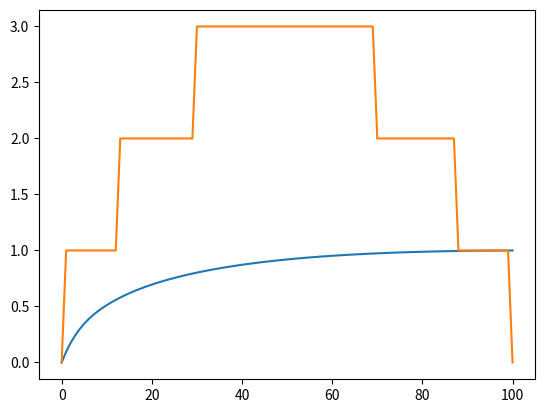

Generate this figure with matplotlib:
#!/usr/bin/env python

import numpy as np
from matplotlib import pyplot as plt

states = np.zeros([1, 101])[0]
policy = np.zeros([1, 101])[0]
states[-1] = 1

delta_lim = 0.0001
gamma = 1

exit = 0
count = 0
p_heads = 0.55
while(exit == 0 and count < 100):
    delta = 0
    for i in range(len(states)):
        action = 0
        value = 0

        for a in range(0, np.amin([i+1, 100-i+1])):
            temp_val = 0
            if(i-a < 0):
                print("****************************")
            # if (i + a) == 100:
            #     temp_val = 1
            temp_val = p_heads * (gamma * states[i + a]) + (1-p_heads) * (gamma * states[i - a])
            if temp_val > value:
                action = a
                value = temp_val
        policy[i] = action
        if np.abs(states[i] - value) > delta:
            delta = np.abs(states[i] - value)
        states[i] = value

    print("****COUNT: ", count, "DELTA: ", delta)
    if delta_lim > delta:
        exit = 1
    count += 1

print(states)
print(policy)

plt.plot(np.arange(101), states)
plt.show()
plt.plot(np.arange(101), policy)
plt.show()
